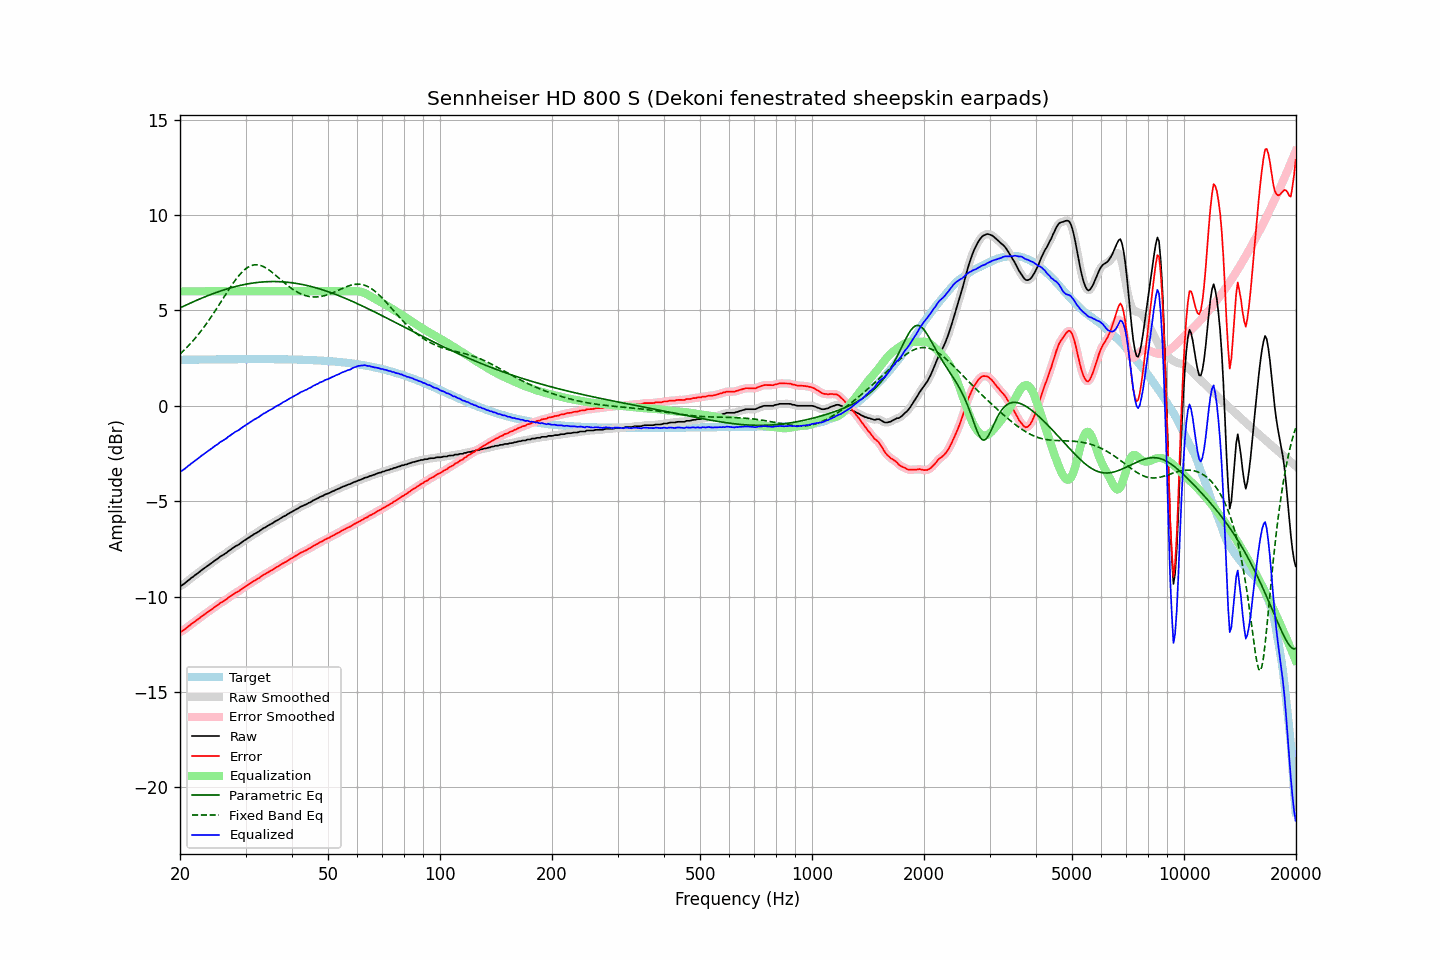

Data behind this chart, as committed beside it:
frequency, raw, error, smoothed, error_smoothed, equalization, parametric_eq, fixed_band_eq, equalized_raw, equalized_smoothed, target
20.00, -9.45, -11.86, -9.45, -11.86, 6.00, 5.13, 2.71, -3.45, -3.45, 2.41
20.20, -9.42, -11.83, -9.41, -11.82, 6.00, 5.17, 2.79, -3.42, -3.41, 2.41
20.40, -9.36, -11.77, -9.35, -11.77, 6.00, 5.21, 2.87, -3.36, -3.35, 2.41
20.61, -9.30, -11.71, -9.30, -11.71, 6.00, 5.25, 2.95, -3.30, -3.30, 2.41
20.81, -9.23, -11.64, -9.23, -11.64, 6.00, 5.29, 3.04, -3.23, -3.23, 2.41
21.02, -9.16, -11.57, -9.16, -11.57, 6.00, 5.33, 3.12, -3.16, -3.16, 2.41
21.23, -9.10, -11.51, -9.09, -11.51, 6.00, 5.36, 3.21, -3.10, -3.09, 2.42
21.44, -9.02, -11.43, -9.03, -11.44, 6.00, 5.40, 3.30, -3.02, -3.03, 2.42
21.66, -8.97, -11.39, -8.96, -11.38, 6.00, 5.44, 3.40, -2.97, -2.96, 2.42
21.87, -8.90, -11.32, -8.90, -11.32, 6.00, 5.48, 3.49, -2.90, -2.90, 2.42
22.09, -8.84, -11.26, -8.84, -11.26, 6.00, 5.52, 3.59, -2.84, -2.84, 2.42
22.31, -8.78, -11.20, -8.77, -11.19, 6.00, 5.55, 3.70, -2.78, -2.77, 2.42
22.54, -8.71, -11.13, -8.71, -11.13, 6.00, 5.59, 3.80, -2.71, -2.71, 2.42
22.76, -8.65, -11.07, -8.64, -11.07, 6.00, 5.62, 3.91, -2.65, -2.64, 2.42
22.99, -8.58, -11.00, -8.58, -11.00, 6.00, 5.66, 4.02, -2.58, -2.58, 2.42
23.22, -8.52, -10.94, -8.52, -10.94, 6.00, 5.69, 4.13, -2.52, -2.52, 2.43
23.45, -8.46, -10.88, -8.46, -10.88, 6.00, 5.73, 4.25, -2.46, -2.46, 2.43
23.69, -8.40, -10.83, -8.40, -10.82, 6.00, 5.76, 4.37, -2.40, -2.40, 2.43
23.92, -8.34, -10.76, -8.34, -10.77, 6.00, 5.80, 4.49, -2.34, -2.34, 2.43
24.16, -8.28, -10.71, -8.28, -10.71, 6.00, 5.83, 4.61, -2.28, -2.28, 2.43
24.40, -8.22, -10.65, -8.21, -10.64, 6.00, 5.86, 4.74, -2.22, -2.21, 2.43
24.65, -8.15, -10.58, -8.15, -10.58, 6.00, 5.89, 4.86, -2.15, -2.15, 2.43
24.89, -8.09, -10.52, -8.09, -10.52, 6.00, 5.92, 4.99, -2.09, -2.09, 2.43
25.14, -8.04, -10.47, -8.03, -10.46, 6.00, 5.95, 5.12, -2.04, -2.03, 2.43
25.39, -7.98, -10.41, -7.97, -10.40, 6.00, 5.98, 5.25, -1.98, -1.97, 2.43
25.65, -7.90, -10.33, -7.91, -10.35, 6.00, 6.01, 5.38, -1.90, -1.91, 2.44
25.91, -7.86, -10.29, -7.86, -10.29, 6.00, 6.04, 5.52, -1.86, -1.86, 2.44
26.16, -7.81, -10.24, -7.81, -10.24, 6.00, 6.07, 5.65, -1.81, -1.81, 2.44
26.43, -7.76, -10.20, -7.75, -10.19, 6.00, 6.09, 5.78, -1.76, -1.75, 2.44
26.69, -7.70, -10.14, -7.69, -10.13, 6.00, 6.12, 5.91, -1.70, -1.69, 2.44
26.96, -7.62, -10.06, -7.63, -10.07, 6.00, 6.14, 6.04, -1.62, -1.63, 2.44
27.23, -7.57, -10.01, -7.56, -10.00, 6.00, 6.17, 6.17, -1.57, -1.56, 2.44
27.50, -7.51, -9.95, -7.50, -9.94, 6.00, 6.19, 6.30, -1.51, -1.50, 2.44
27.77, -7.45, -9.89, -7.45, -9.89, 6.00, 6.22, 6.42, -1.45, -1.45, 2.44
28.05, -7.39, -9.83, -7.39, -9.83, 6.00, 6.24, 6.54, -1.39, -1.39, 2.44
28.33, -7.34, -9.78, -7.34, -9.78, 6.00, 6.26, 6.65, -1.34, -1.34, 2.44
28.62, -7.30, -9.74, -7.29, -9.74, 6.00, 6.28, 6.76, -1.30, -1.29, 2.44
28.90, -7.25, -9.69, -7.24, -9.68, 6.00, 6.30, 6.86, -1.25, -1.24, 2.44
29.19, -7.18, -9.62, -7.18, -9.62, 6.00, 6.32, 6.95, -1.18, -1.18, 2.44
29.48, -7.12, -9.56, -7.12, -9.56, 6.00, 6.34, 7.04, -1.12, -1.12, 2.44
29.78, -7.06, -9.50, -7.06, -9.50, 6.00, 6.36, 7.12, -1.06, -1.06, 2.44
30.08, -7.01, -9.45, -7.00, -9.45, 6.00, 6.37, 7.19, -1.01, -1.00, 2.44
30.38, -6.95, -9.39, -6.95, -9.39, 6.00, 6.39, 7.24, -0.95, -0.95, 2.45
30.68, -6.90, -9.34, -6.90, -9.34, 6.00, 6.40, 7.29, -0.90, -0.90, 2.45
30.99, -6.84, -9.28, -6.84, -9.28, 6.00, 6.42, 7.33, -0.84, -0.84, 2.45
31.30, -6.79, -9.23, -6.79, -9.23, 6.00, 6.43, 7.36, -0.79, -0.79, 2.45
31.61, -6.73, -9.17, -6.73, -9.18, 6.00, 6.44, 7.38, -0.73, -0.73, 2.45
31.93, -6.69, -9.13, -6.69, -9.13, 6.00, 6.45, 7.39, -0.69, -0.69, 2.45
32.24, -6.64, -9.08, -6.64, -9.08, 6.00, 6.46, 7.39, -0.64, -0.64, 2.45
32.57, -6.59, -9.03, -6.58, -9.03, 6.00, 6.47, 7.38, -0.59, -0.58, 2.45
32.89, -6.53, -8.97, -6.52, -8.97, 6.00, 6.48, 7.36, -0.53, -0.52, 2.45
33.22, -6.47, -8.91, -6.47, -8.91, 6.00, 6.49, 7.33, -0.47, -0.47, 2.45
33.55, -6.41, -8.85, -6.42, -8.86, 6.00, 6.49, 7.29, -0.41, -0.42, 2.45
33.89, -6.38, -8.82, -6.37, -8.81, 6.00, 6.50, 7.25, -0.38, -0.37, 2.45
34.23, -6.32, -8.76, -6.32, -8.76, 6.00, 6.50, 7.20, -0.32, -0.32, 2.44
34.57, -6.27, -8.71, -6.27, -8.71, 6.00, 6.51, 7.14, -0.27, -0.27, 2.44
34.92, -6.22, -8.66, -6.22, -8.66, 6.00, 6.51, 7.08, -0.22, -0.22, 2.44
35.27, -6.18, -8.62, -6.17, -8.62, 6.00, 6.51, 7.01, -0.18, -0.17, 2.44
35.62, -6.13, -8.57, -6.12, -8.57, 6.00, 6.51, 6.95, -0.13, -0.12, 2.44
35.97, -6.07, -8.51, -6.07, -8.51, 6.00, 6.51, 6.87, -0.07, -0.07, 2.44
... 635 more rows
